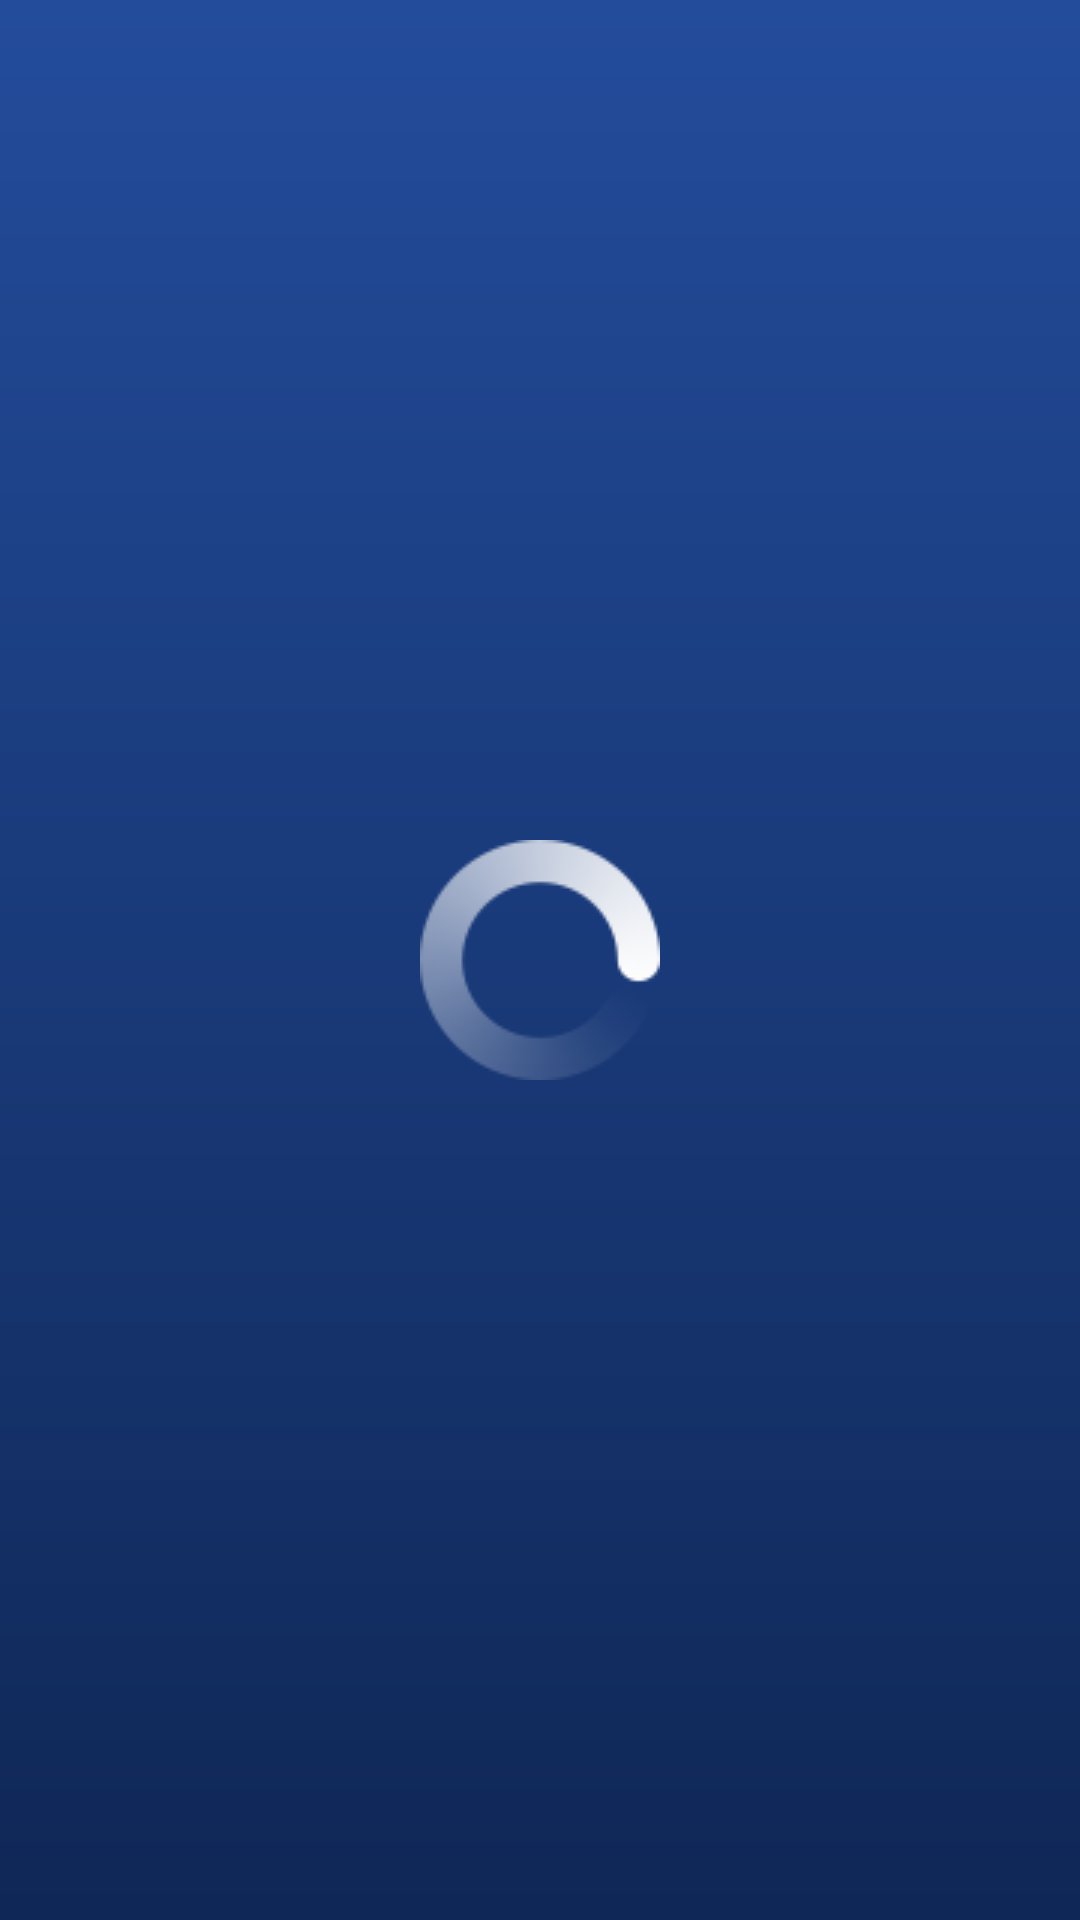

Android layout source for this screen:
<!-- AndroidManifest.xml: application theme Theme.CastReceiver -->
<!-- res/layout/fragment_loading.xml -->
<?xml version="1.0" encoding="utf-8"?>
<androidx.constraintlayout.widget.ConstraintLayout xmlns:android="http://schemas.android.com/apk/res/android"
    xmlns:app="http://schemas.android.com/apk/res-auto"
    android:layout_width="match_parent"
    android:layout_height="match_parent"
    android:background="@drawable/background_color">

    <ImageView
        android:id="@+id/imgLoading"
        android:layout_width="wrap_content"
        android:layout_height="wrap_content"
        android:src="@drawable/loading_ico"
        app:layout_constraintBottom_toBottomOf="parent"
        app:layout_constraintEnd_toEndOf="parent"
        app:layout_constraintStart_toStartOf="parent"
        app:layout_constraintTop_toTopOf="parent" />

    <TextView
        android:id="@+id/tvLoading"
        android:layout_width="wrap_content"
        android:layout_height="wrap_content"
        android:layout_marginTop="30dp"
        android:textColor="@color/loading_text_color"
        android:textSize="@dimen/loading_text_size"
        app:layout_constraintEnd_toEndOf="parent"
        app:layout_constraintStart_toStartOf="parent"
        app:layout_constraintTop_toBottomOf="@id/imgLoading" />

</androidx.constraintlayout.widget.ConstraintLayout>
<!-- resources referenced by this layout -->
<resources>
  <color name="loading_text_color">#72aaff</color>
  <dimen name="loading_text_size">28px</dimen>
  <!-- drawable background_color (drawable) -->
  <?xml version="1.0" encoding="utf-8"?>
  <shape xmlns:android="http://schemas.android.com/apk/res/android">
      <gradient
          android:angle="-90"
          android:endColor="@color/main_background_color_end"
          android:startColor="@color/main_background_color_start"/>
  </shape>
  <!-- drawable loading_ico: png bitmap (drawable, 3144 bytes) -->
  <style name="Theme.CastReceiver" parent="Theme.MaterialComponents.DayNight.NoActionBar">
          
          <item name="colorPrimary">@color/purple_500</item>
          <item name="colorPrimaryVariant">@color/purple_700</item>
          <item name="colorOnPrimary">@color/white</item>
          
          <item name="colorSecondary">@color/teal_200</item>
          <item name="colorSecondaryVariant">@color/teal_700</item>
          <item name="colorOnSecondary">@color/black</item>
          
          <item name="android:statusBarColor" tools:targetApi="l">?attr/colorPrimaryVariant</item>
          <item name="android:windowFullscreen">true</item>
          
      </style>
  <color name="main_background_color_end">#0f2756</color>
  <color name="main_background_color_start">#234c9b</color>
  <color name="purple_500">#FF6200EE</color>
  <color name="purple_700">#FF3700B3</color>
  <color name="white">#FFFFFFFF</color>
  <color name="teal_200">#FF03DAC5</color>
  <color name="teal_700">#FF018786</color>
  <color name="black">#FF000000</color>
</resources>
